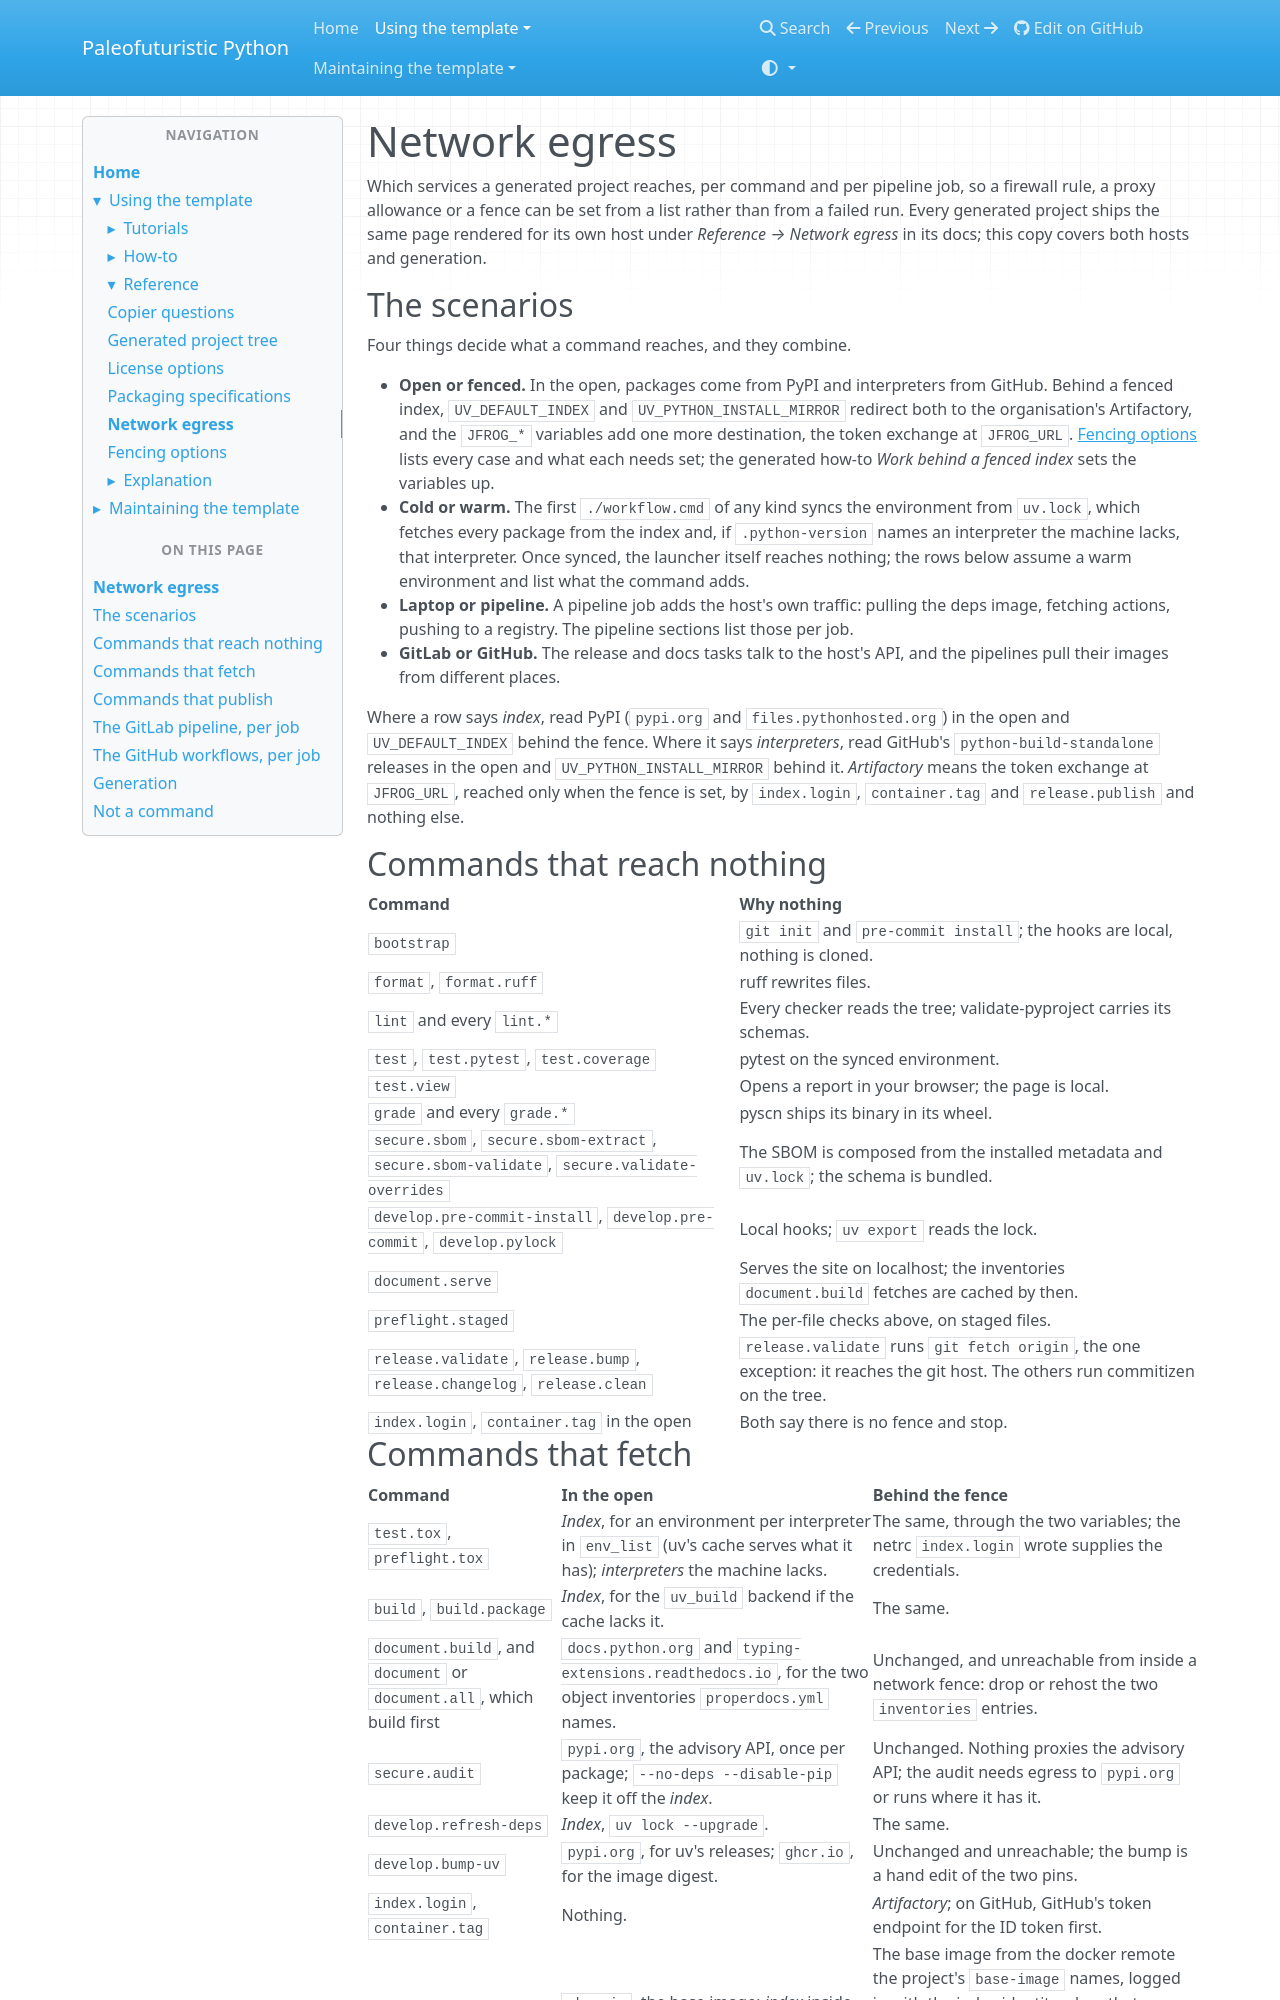

repository: costastf/paleofuturistic_python · page: using/reference/network-egress.html · generator: mkdocs

# Network egress

Which services a generated project reaches, per command and per pipeline job, so a firewall rule, a proxy allowance or a fence can be set from a list rather than from a failed run. Every generated project ships the same page rendered for its own host under *Reference → Network egress* in its docs; this copy covers both hosts and generation.

## The scenarios

Four things decide what a command reaches, and they combine.

- **Open or fenced.** In the open, packages come from PyPI and interpreters from GitHub. Behind a fenced index, `UV_DEFAULT_INDEX` and `UV_PYTHON_INSTALL_MIRROR` redirect both to the organisation's Artifactory, and the `JFROG_*` variables add one more destination, the token exchange at `JFROG_URL`. [Fencing options](fencing-options.md) lists every case and what each needs set; the generated how-to *Work behind a fenced index* sets the variables up.
- **Cold or warm.** The first `./workflow.cmd` of any kind syncs the environment from `uv.lock`, which fetches every package from the index and, if `.python-version` names an interpreter the machine lacks, that interpreter. Once synced, the launcher itself reaches nothing; the rows below assume a warm environment and list what the command adds.
- **Laptop or pipeline.** A pipeline job adds the host's own traffic: pulling the deps image, fetching actions, pushing to a registry. The pipeline sections list those per job.
- **GitLab or GitHub.** The release and docs tasks talk to the host's API, and the pipelines pull their images from different places.

Where a row says *index*, read PyPI (`pypi.org` and `files.pythonhosted.org`) in the open and `UV_DEFAULT_INDEX` behind the fence. Where it says *interpreters*, read GitHub's `python-build-standalone` releases in the open and `UV_PYTHON_INSTALL_MIRROR` behind it. *Artifactory* means the token exchange at `JFROG_URL`, reached only when the fence is set, by `index.login`, `container.tag` and `release.publish` and nothing else.

## Commands that reach nothing

| Command | Why nothing |
| --- | --- |
| `bootstrap` | `git init` and `pre-commit install`; the hooks are local, nothing is cloned. |
| `format`, `format.ruff` | ruff rewrites files. |
| `lint` and every `lint.*` | Every checker reads the tree; validate-pyproject carries its schemas. |
| `test`, `test.pytest`, `test.coverage` | pytest on the synced environment. |
| `test.view` | Opens a report in your browser; the page is local. |
| `grade` and every `grade.*` | pyscn ships its binary in its wheel. |
| `secure.sbom`, `secure.sbom-extract`, `secure.sbom-validate`, `secure.validate-overrides` | The SBOM is composed from the installed metadata and `uv.lock`; the schema is bundled. |
| `develop.pre-commit-install`, `develop.pre-commit`, `develop.pylock` | Local hooks; `uv export` reads the lock. |
| `document.serve` | Serves the site on localhost; the inventories `document.build` fetches are cached by then. |
| `preflight.staged` | The per-file checks above, on staged files. |
| `release.validate`, `release.bump`, `release.changelog`, `release.clean` | `release.validate` runs `git fetch origin`, the one exception: it reaches the git host. The others run commitizen on the tree. |
| `index.login`, `container.tag` in the open | Both say there is no fence and stop. |
